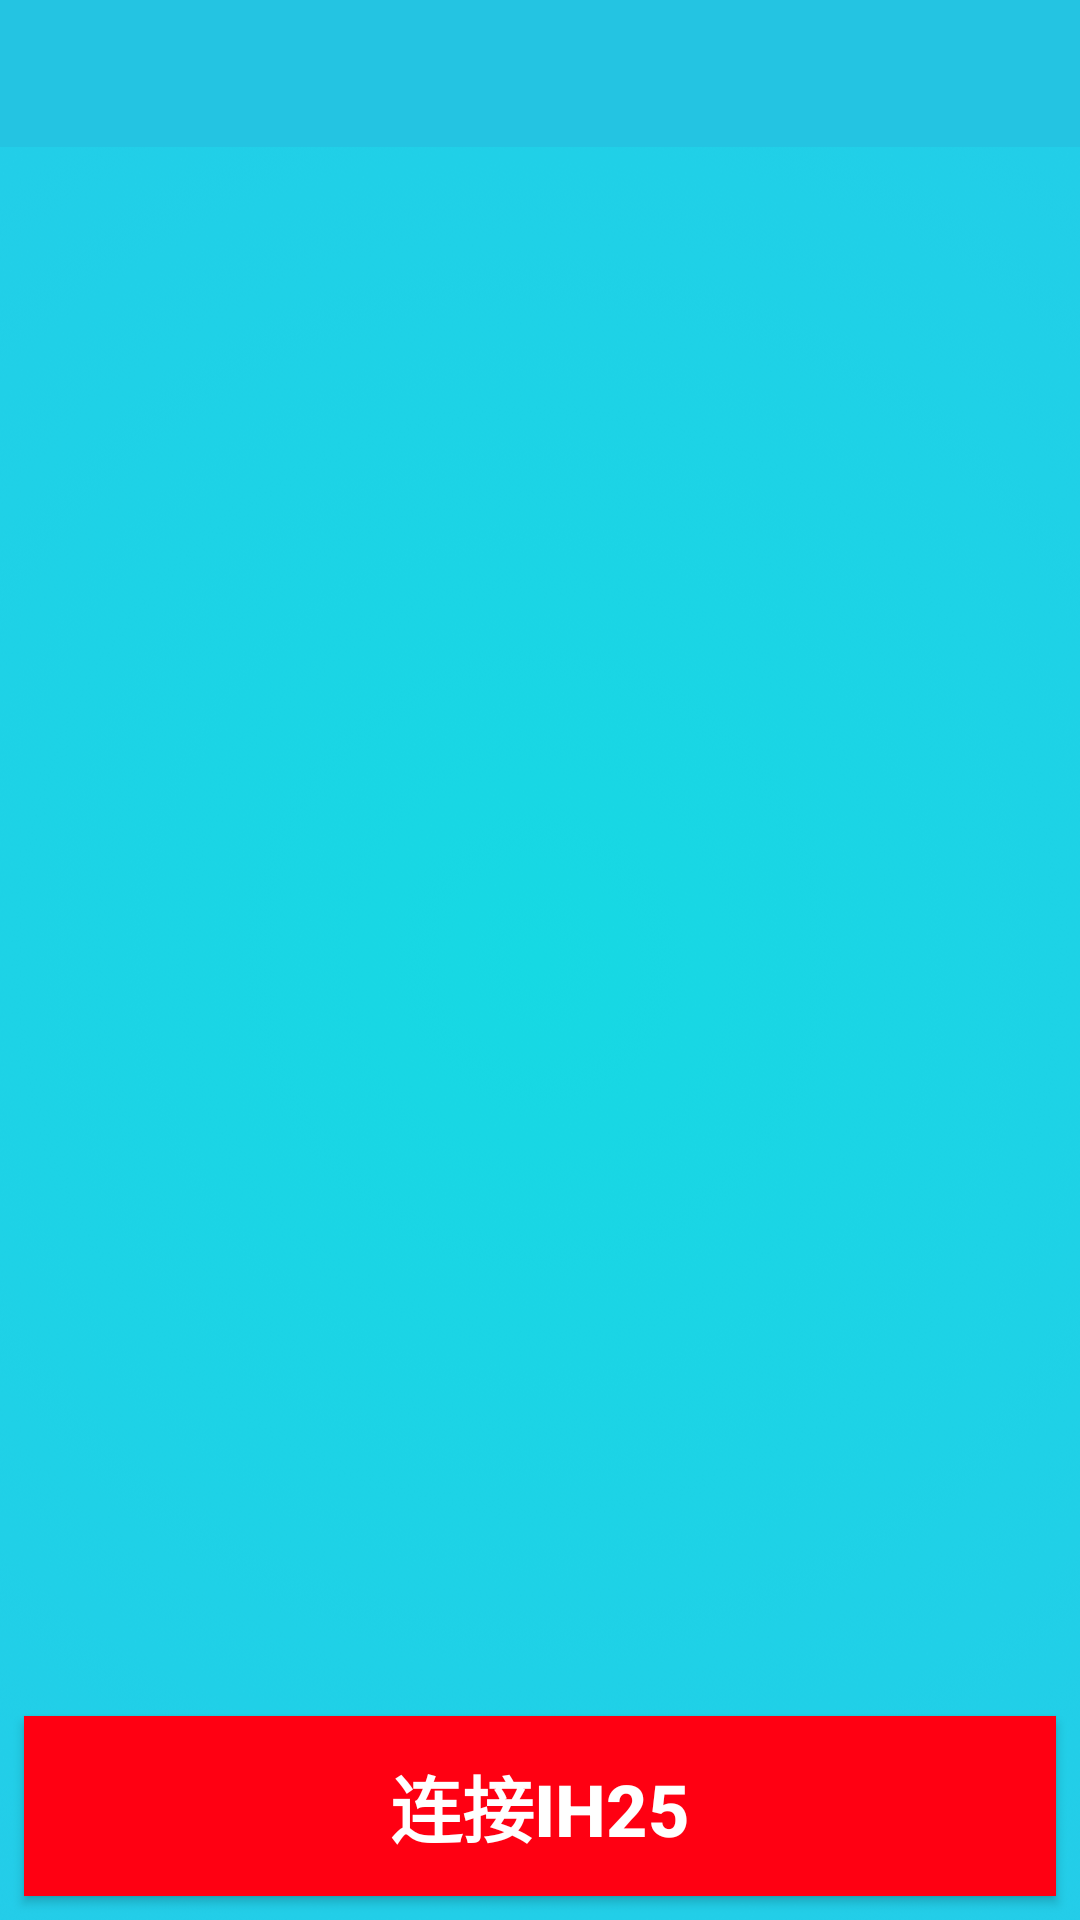

Here is an Android app screen rendered from its layout file. Give the layout XML and the strings, colors and styles it references.
<!-- AndroidManifest.xml: application theme AppTheme -->
<!-- res/layout/activity_bt.xml -->
<?xml version="1.0" encoding="utf-8"?>
<LinearLayout xmlns:android="http://schemas.android.com/apk/res/android"
    xmlns:app="http://schemas.android.com/apk/res-auto"
    android:layout_width="match_parent"
    android:layout_height="match_parent"
    android:background="@mipmap/backimg"
    android:orientation="vertical">

    <include layout="@layout/app_title"/>

    <ListView
        android:id="@+id/lv"
        android:layout_width="match_parent"
        android:layout_height="match_parent"

        android:layout_weight="1"
         />

    <Button
        android:id="@+id/btn_connect"
        android:layout_width="match_parent"
        android:layout_height="60dp"
        android:layout_margin="8dp"
        android:text="连接IH25"
        android:textColor="@color/white"
        android:textSize="24sp"
        android:textStyle="bold"
        android:background="@drawable/btn0_ripple"
        android:onClick="clickBtnConn" />

</LinearLayout>
<!-- res/layout/app_title.xml (included above) -->
<?xml version="1.0" encoding="utf-8"?>
<RelativeLayout xmlns:android="http://schemas.android.com/apk/res/android"
    android:id="@+id/app_title_rela"
    android:layout_width="match_parent"
    android:layout_height="49dp"
    android:background="@color/color5">

    <ImageView
        android:id="@+id/iv_back"
        android:layout_width="40dp"
        android:layout_height="20dp"
        android:layout_centerVertical="true"
        android:scaleType="center"
        android:src="@mipmap/up_white"
        android:visibility="gone" />

    <ImageView
        android:id="@+id/iv_back2"
        android:visibility="gone"
        android:layout_width="40dp"
        android:layout_height="match_parent"
        android:layout_centerVertical="true"
        android:layout_toRightOf="@+id/iv_back"
        android:scaleType="center"
        android:src="@mipmap/up_white" />

    <TextView
        android:id="@+id/tv_left_title"
        android:layout_width="wrap_content"
        android:layout_height="wrap_content"
        android:layout_centerVertical="true"
        android:layout_marginLeft="15dp"
        android:gravity="center"
        android:singleLine="true"
        android:text="sdddd"
        android:textColor="@color/white"
        android:textSize="20.5sp"
        android:visibility="gone" />


    <com.honeywell.android.rfidemcounting.widget.AlwaysMarqueeTextView
        android:id="@+id/tv_center_title"
        android:layout_width="wrap_content"
        android:layout_height="wrap_content"
        android:layout_centerInParent="true"
        android:ellipsize="marquee"
        android:gravity="center"
        android:singleLine="true"
        android:text="ddd"
        android:textColor="@color/white"
        android:textSize="@dimen/d_title"
        android:visibility="gone" />

    <ImageView
        android:id="@+id/iv_center_title"
        android:layout_width="40dp"
        android:layout_height="wrap_content"
        android:layout_centerInParent="true"
        android:layout_marginLeft="70dp"
        android:layout_marginRight="70dp"
        android:gravity="center"
        android:src="@mipmap/ic_launcher"
        android:visibility="gone" />

    <ImageView
        android:scaleType="center"
        android:id="@+id/iv_end_title"
        android:layout_width="40dp"
        android:layout_height="match_parent"
        android:layout_centerVertical="true"
        android:layout_marginRight="60dp"
        android:layout_alignParentRight="true"
        android:visibility="gone" />

    <TextView
        android:textColor="@color/white"
        android:id="@+id/tv_end_title"
        android:layout_width="wrap_content"
        android:layout_height="48dp"
        android:layout_alignParentRight="true"
        android:layout_centerVertical="true"
        android:gravity="center"
        android:paddingLeft="10dp"
        android:paddingRight="10dp"
        android:text="dd"
        android:textSize="15dp"
        android:visibility="gone" />

    <ImageView

        android:id="@+id/iv_right_title"
        android:layout_width="50dp"
        android:layout_height="wrap_content"
        android:layout_centerVertical="true"
        android:layout_alignParentRight="true"
        android:layout_toLeftOf="@+id/iv_end_title"
        android:scaleType="center"
        android:visibility="gone" />

    <TextView
        android:layout_alignParentRight="true"
        android:id="@+id/tv_right_title"
        android:layout_width="wrap_content"
        android:layout_height="48dp"
        android:layout_centerVertical="true"
        android:layout_marginRight="15dp"
        android:layout_toLeftOf="@+id/tv_end_title"
        android:gravity="center"
        android:text="sdd"
        android:textColor="@color/white"
        android:textSize="15sp"
        android:visibility="gone" />

    
        
        
        
        
</RelativeLayout>
<!-- resources referenced by this layout -->
<resources>
  <color name="color5">#24C4E2</color>
  <color name="white">#ffffff</color>
  <dimen name="d_title">15dp</dimen>
  <!-- drawable btn0_ripple (drawable) -->
  <?xml version="1.0" encoding="utf-8"?>
  <ripple xmlns:android="http://schemas.android.com/apk/res/android"
      android:color="@color/colorPrimaryDark">
      <item>
          <shape android:shape="rectangle">
              <solid android:color="@color/colorPrimary" />
  
          </shape>
      </item>
  </ripple>
  <!-- mipmap backimg: png bitmap (mipmap-hdpi, 452082 bytes) -->
  <!-- mipmap up_white: png bitmap (mipmap-mdpi, 1697 bytes) -->
  <style name="AppTheme" parent="Theme.AppCompat.DayNight.NoActionBar">
          
          <item name="colorPrimary">@color/color5</item>
          <item name="colorPrimaryDark">@color/color5</item>
          <item name="colorAccent">@color/color5</item>
      </style>
  <color name="colorPrimaryDark">#cc000e</color>
  <color name="colorPrimary">#ff0012</color>
</resources>
